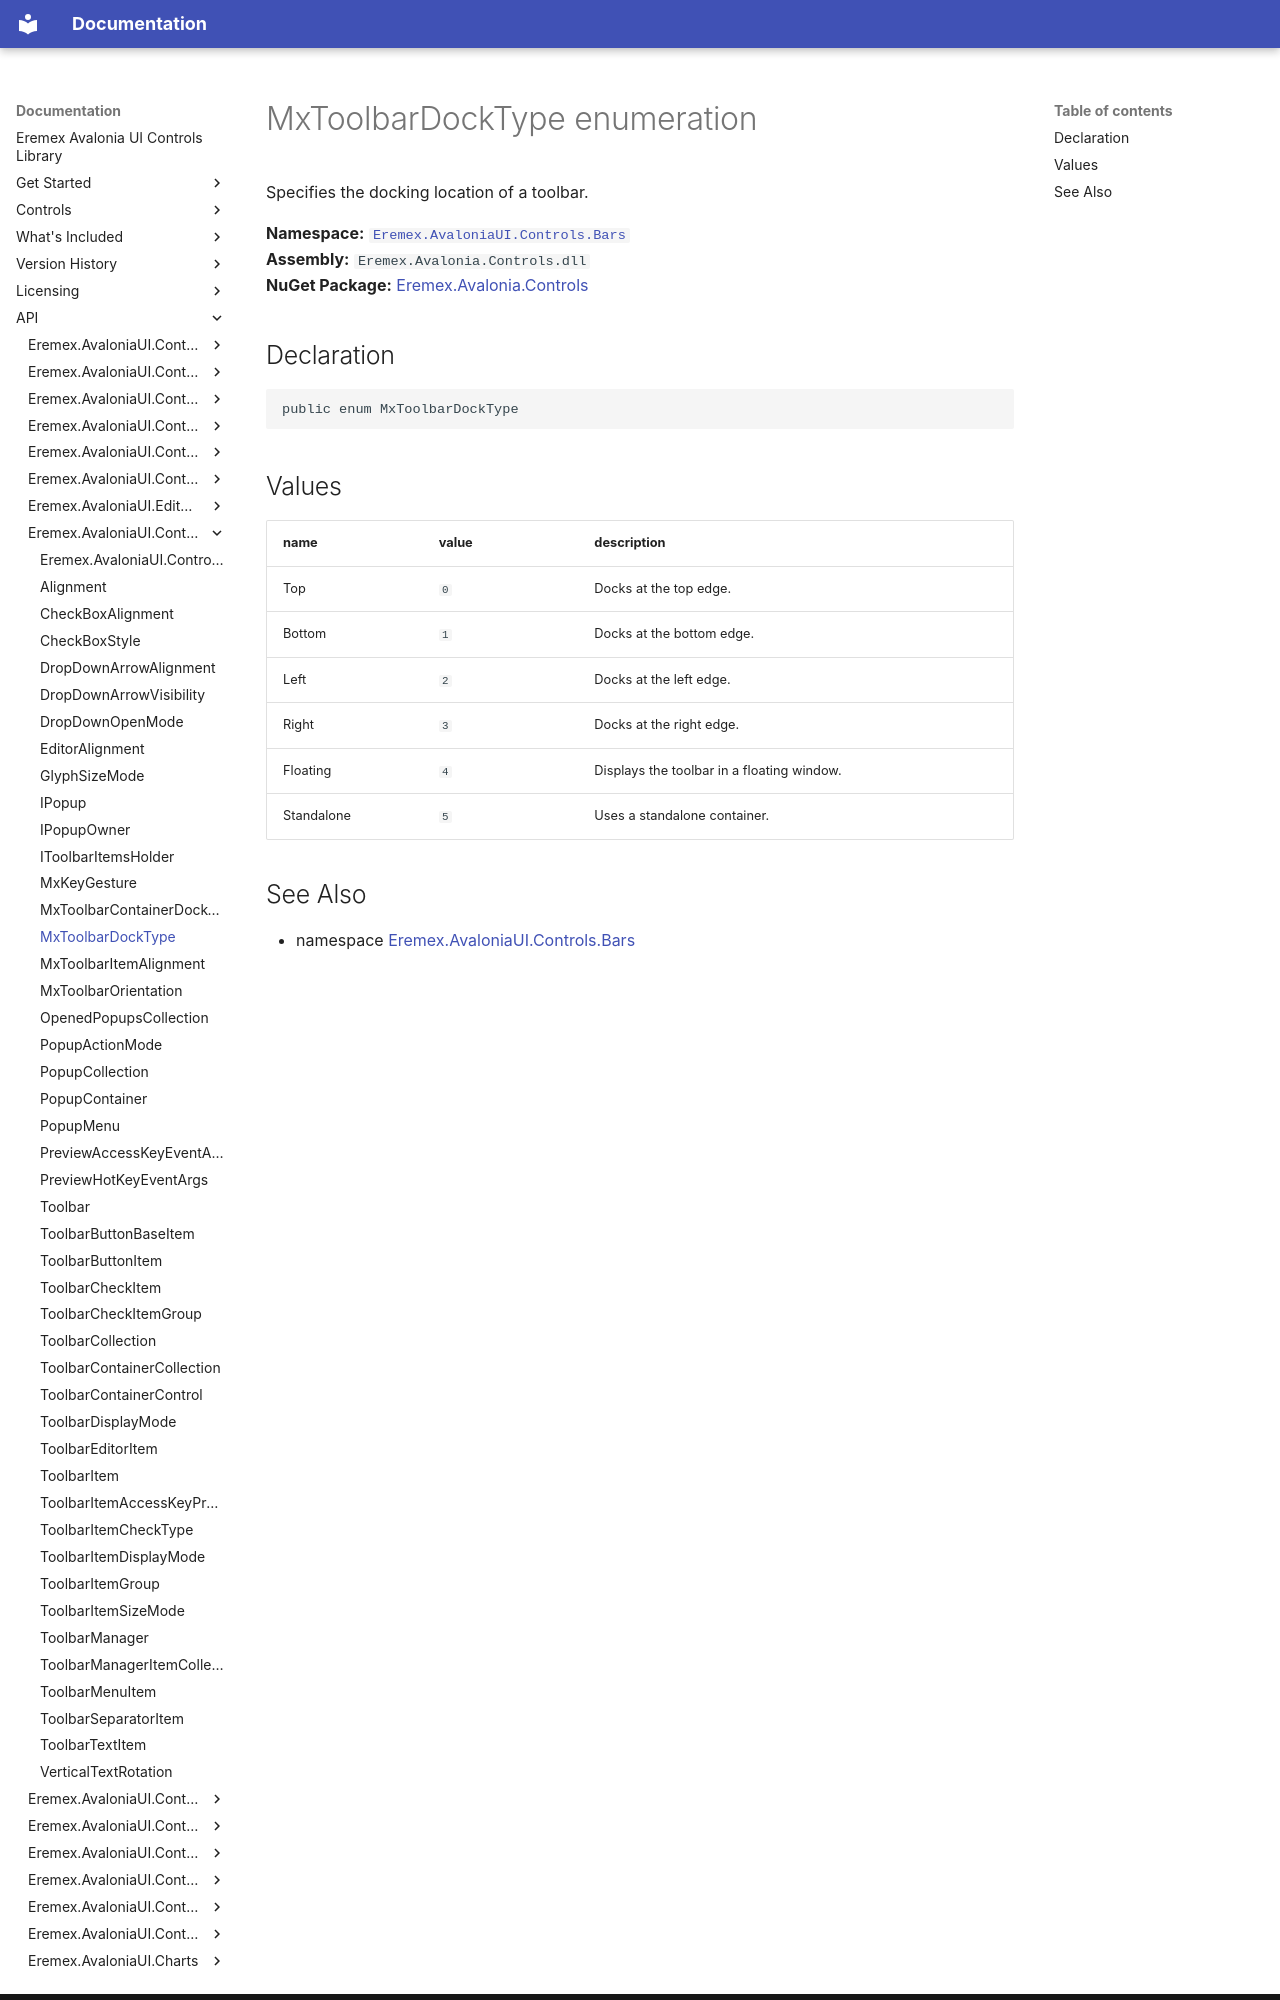

repository: Eremex/controls-doc · page: API/Eremex.AvaloniaUI.Controls.Bars/MxToolbarDockType/index.html · generator: mkdocs

# MxToolbarDockType enumeration

Specifies the docking location of a toolbar.

**Namespace:** [`Eremex.AvaloniaUI.Controls.Bars`](./index.md)  
**Assembly:** `Eremex.Avalonia.Controls.dll`  
**NuGet Package:** [Eremex.Avalonia.Controls](https://www.nuget.org/packages/Eremex.Avalonia.Controls)

## Declaration

```csharp
public enum MxToolbarDockType
```

## Values

| name | value | description |
| --- | --- | --- |
| Top | `0` | Docks at the top edge. |
| Bottom | `1` | Docks at the bottom edge. |
| Left | `2` | Docks at the left edge. |
| Right | `3` | Docks at the right edge. |
| Floating | `4` | Displays the toolbar in a floating window. |
| Standalone | `5` | Uses a standalone container. |
